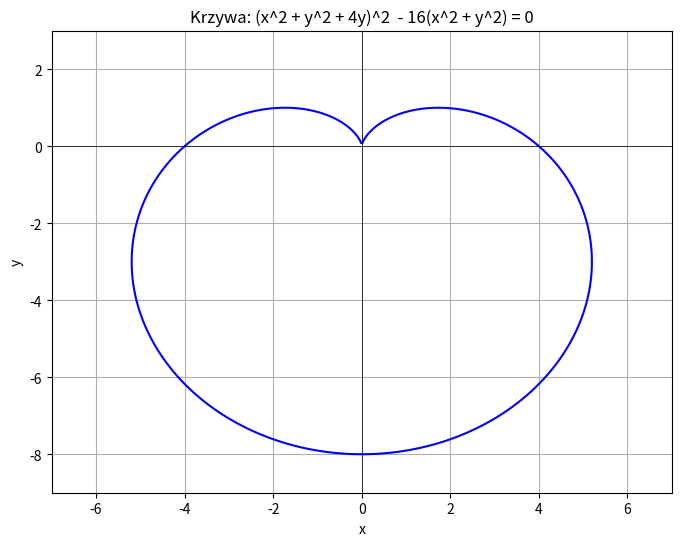

Here is the Python script that generated this plot: (Note: this script raises an exception after producing the figure.)
import numpy as np
import matplotlib.pyplot as plt
import sympy as sp

def plot_curve(eq, x_range, y_range, title, filename=None):
    x, y = sp.symbols('x y')
    f = sp.lambdify((x, y), eq, "numpy")

    X, Y = np.meshgrid(np.linspace(x_range[0], x_range[1], 400), np.linspace(y_range[0], y_range[1], 400))
    Z = f(X, Y)

    plt.figure(figsize=(8, 6))
    plt.contour(X, Y, Z, levels=[0], colors='b')
    plt.title(title)
    plt.xlabel('x')
    plt.ylabel('y')
    plt.grid(True)
    plt.axhline(0, color='black',linewidth=0.5)
    plt.axvline(0, color='black',linewidth=0.5)
    if filename:
        plt.savefig(filename)
    else:
        plt.show()

# 1. Krzywa algebraiczna: (x^2 + y^2 + 4y)^2  - 16(x^2 + y^2) = 0
x, y = sp.symbols('x y')
eq1 = (x**2 + y**2 + 4 * y)**2 - 16 * (x**2 + y**2)
plot_curve(eq1, (-7, 7), (-9, 3), "Krzywa: (x^2 + y^2 + 4y)^2  - 16(x^2 + y^2) = 0", "wykresy/ex9_1.png")

# 2. Krzywa algebraiczna: 2(x^2 + 9)(y^2 - 16) + (x^2 - 9)^2 + (y^2 - 16)^2 = 0
eq2 = 2 * (x**2 + 9) * (y**2 - 16) + (x**2 - 9)**2 + (y**2 - 16)**2
plot_curve(eq2, (-8, 8), (-5, 5), "Krzywa: 2(x^2 + 9)(y^2 - 16) + (x^2 - 9)^2 + (y^2 - 16)^2 = 0", "wykresy/ex9_2.png")

# 3. Krzywa algebraiczna: 350x^2y^2 - 15^2(x^2 + y^2) + 12^2(x^4 + y^4) + 81 = 0
eq3 = 350 * x**2 * y**2 - 15**2 * (x**2 + y**2) + 12**2 * (x**4 + y**4) + 81
plot_curve(eq3, (-2, 2), (-2, 2), "Krzywa: 350x^2y^2 - 15^2(x^2 + y^2) + 12^2(x^4 + y^4) + 81 = 0", "wykresy/ex9_3.png")

# Wyznaczanie punktów osobliwych

def func_eq1(x, y):
    return (x**2 + y**2 + 4 * y)**2 - 16 * (x**2 + y**2) == 0
def func_eq2(x, y):
    return 2 * (x**2 + 9) * (y**2 - 16) + (x**2 - 9)**2 + (y**2 - 16)**2 == 0
def func_eq3(x, y):
    return 350 * x**2 * y**2 - 15**2 * (x**2 + y**2) + 12**2 * (x**4 + y**4) + 81 == 0

def find_singular_points(eq, func):
    x, y = sp.symbols('x y')
    fx = sp.diff(eq, x)
    fy = sp.diff(eq, y)
    singular_points = sp.solve([fx, fy], (x, y), dict=True)
    points = []
    for point in singular_points:
        if func(point[x], point[y]):
            points.append(point)
            #singular_points.remove(point)
    return points

# 1. Punkty osobliwe
singular_points_1 = find_singular_points(eq1, func_eq1)
print("Punkty osobliwe krzywej 1:", singular_points_1)

# 2. Punkty osobliwe
singular_points_2 = find_singular_points(eq2, func_eq2)
print("Punkty osobliwe krzywej 2:", singular_points_2)

# 3. Punkty osobliwe
singular_points_3 = find_singular_points(eq3, func_eq3)
print("Punkty osobliwe krzywej 3:", singular_points_3)
